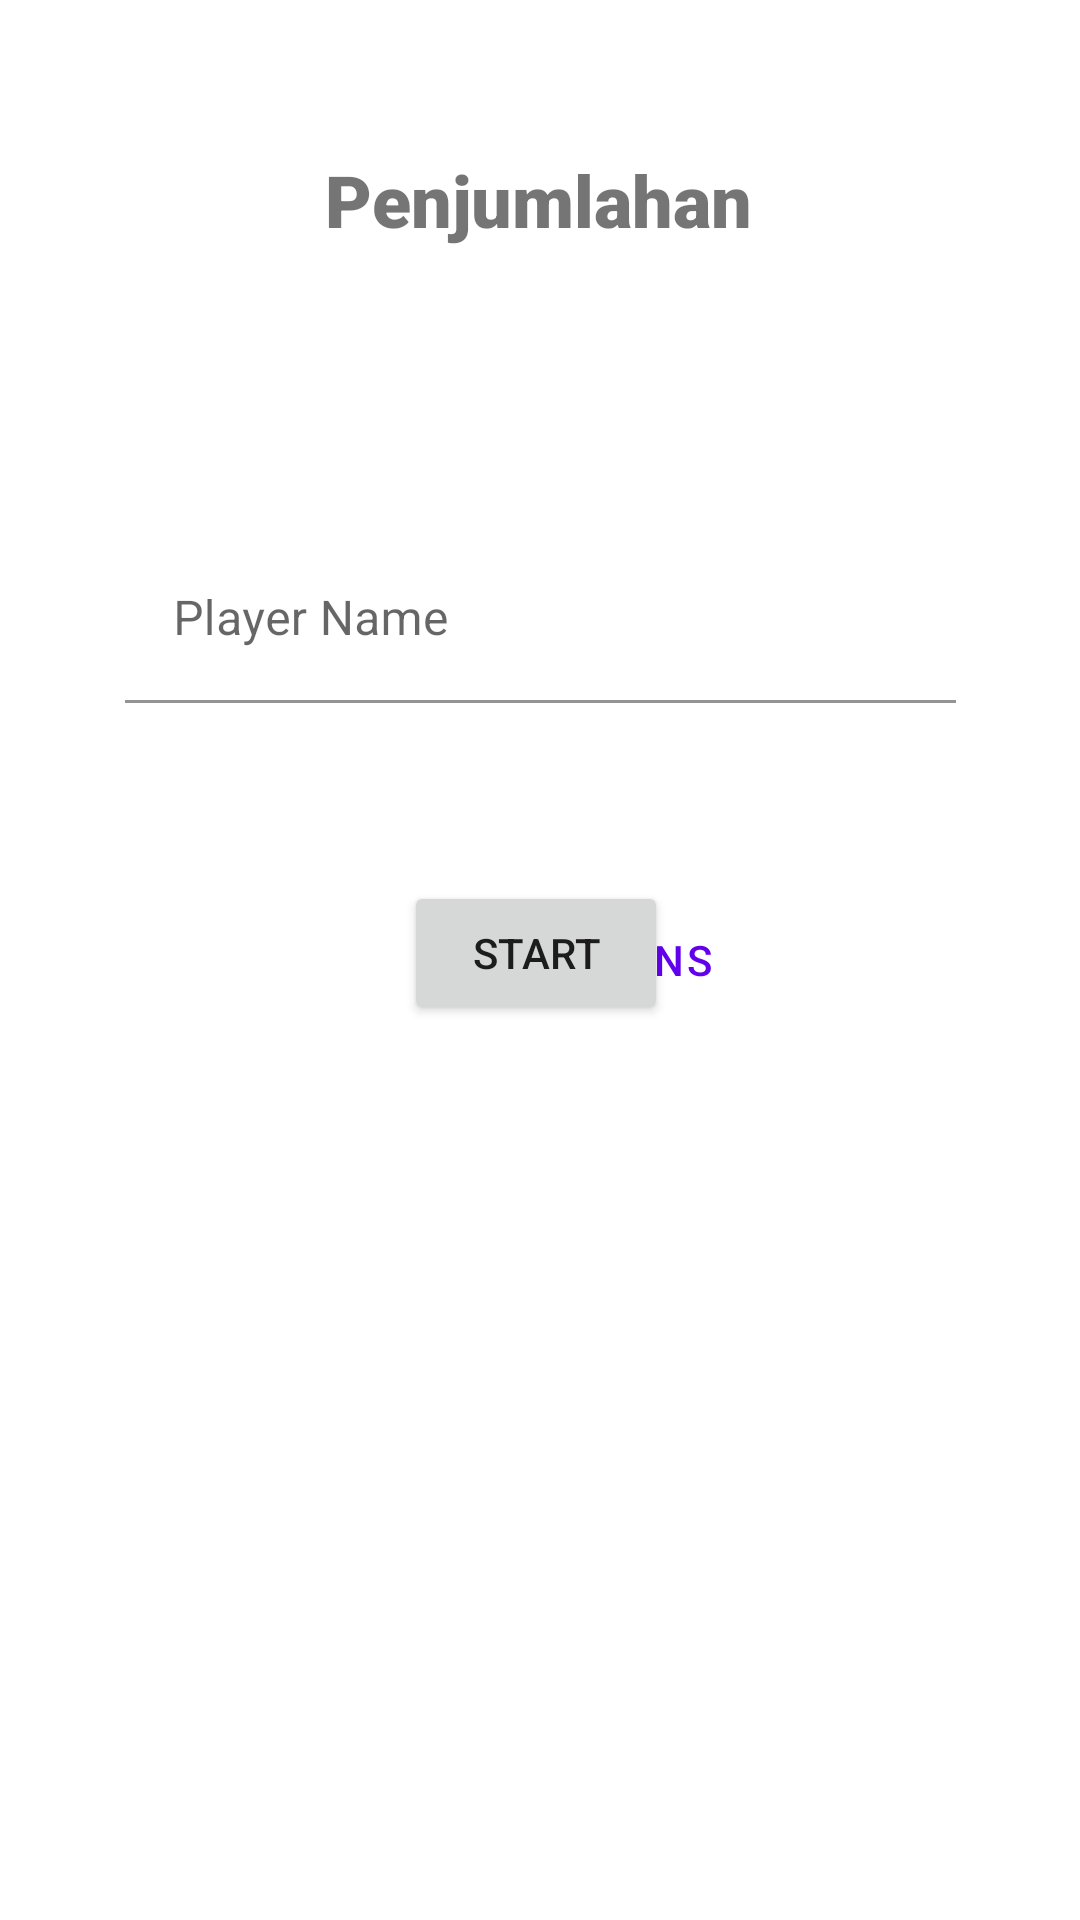

Reconstruct the res/layout file that produces this screen, plus the resources it refers to.
<!-- AndroidManifest.xml: application theme Theme.Adv160418027Week2 -->
<!-- res/layout/fragment_main.xml -->
<?xml version="1.0" encoding="utf-8"?>
<FrameLayout xmlns:android="http://schemas.android.com/apk/res/android"
    xmlns:app="http://schemas.android.com/apk/res-auto"
    xmlns:tools="http://schemas.android.com/tools"
    android:layout_width="match_parent"
    android:layout_height="match_parent"
    tools:context=".MainFragment">

    <androidx.constraintlayout.widget.ConstraintLayout
        android:layout_width="match_parent"
        android:layout_height="match_parent">

        <com.google.android.material.textfield.TextInputLayout
            android:id="@+id/textInputLayout1"
            android:layout_width="277dp"
            android:layout_height="59dp"
            android:layout_marginStart="64dp"
            android:layout_marginTop="48dp"
            android:layout_marginEnd="64dp"
            android:layout_marginBottom="40dp"
            android:hint="Player Name"
            app:boxBackgroundColor="#00FFFFFF"
            app:boxCornerRadiusBottomEnd="25px"
            app:boxCornerRadiusBottomStart="25px"
            app:boxCornerRadiusTopEnd="25px"
            app:boxCornerRadiusTopStart="25px"
            app:hintAnimationEnabled="true"
            app:hintEnabled="true"
            app:layout_constraintBottom_toTopOf="@+id/btnStart"
            app:layout_constraintEnd_toEndOf="parent"
            app:layout_constraintStart_toStartOf="parent"
            app:layout_constraintTop_toBottomOf="@+id/textView">

            <com.google.android.material.textfield.TextInputEditText
                android:id="@+id/txtName"
                android:layout_width="match_parent"
                android:layout_height="wrap_content" />
        </com.google.android.material.textfield.TextInputLayout>

        <Button
            android:id="@+id/btnStart"
            android:layout_width="wrap_content"
            android:layout_height="wrap_content"
            android:layout_marginStart="157dp"
            android:layout_marginTop="16dp"
            android:layout_marginEnd="160dp"
            android:layout_marginBottom="32dp"
            android:text="START"
            app:cornerRadius="55px"
            app:layout_constraintBottom_toTopOf="@+id/btnOption"
            app:layout_constraintEnd_toEndOf="parent"
            app:layout_constraintStart_toStartOf="parent"
            app:layout_constraintTop_toBottomOf="@+id/textInputLayout1" />

        <Button
            android:id="@+id/btnOption"
            style="@style/Widget.MaterialComponents.Button.TextButton"
            android:layout_width="wrap_content"
            android:layout_height="wrap_content"
            android:layout_marginStart="160dp"
            android:layout_marginEnd="162dp"
            android:layout_marginBottom="296dp"
            android:text="OPTIONS"
            app:cornerRadius="55px"
            app:layout_constraintBottom_toBottomOf="parent"
            app:layout_constraintEnd_toEndOf="parent"
            app:layout_constraintHorizontal_bias="0.0"
            app:layout_constraintStart_toStartOf="parent" />

        <TextView
            android:id="@+id/textView"
            android:layout_width="wrap_content"
            android:layout_height="wrap_content"
            android:layout_marginStart="134dp"
            android:layout_marginTop="128dp"
            android:layout_marginEnd="135dp"
            android:layout_marginBottom="48dp"
            android:fontFamily="sans-serif-black"
            android:text="Penjumlahan"
            android:textSize="24sp"
            app:layout_constraintBottom_toTopOf="@+id/textInputLayout1"
            app:layout_constraintEnd_toEndOf="parent"
            app:layout_constraintStart_toStartOf="parent"
            app:layout_constraintTop_toTopOf="parent" />
    </androidx.constraintlayout.widget.ConstraintLayout>
</FrameLayout>
<!-- resources referenced by this layout -->
<resources>
  <style name="Theme.Adv160418027Week2" parent="Theme.MaterialComponents.DayNight.DarkActionBar">
          
          <item name="colorPrimary">@color/purple_500</item>
          <item name="colorPrimaryVariant">@color/purple_700</item>
          <item name="colorOnPrimary">@color/white</item>
          
          <item name="colorSecondary">@color/teal_200</item>
          <item name="colorSecondaryVariant">@color/teal_700</item>
          <item name="colorOnSecondary">@color/black</item>
          
          <item name="android:statusBarColor" tools:targetApi="l">?attr/colorPrimaryVariant</item>
          
      </style>
  <!-- not gathered from this repository: default colours our renderer supplied (Android Studio template values) -->
  <color name="purple_500">#FF6200EE</color>
  <color name="purple_700">#FF3700B3</color>
  <color name="teal_200">#FF03DAC5</color>
  <color name="teal_700">#FF018786</color>
  <color name="black">#FF000000</color>
  <color name="white">#FFFFFFFF</color>
</resources>
